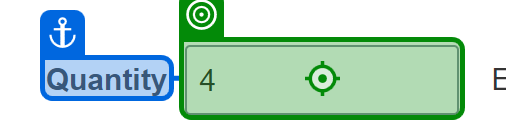
Task: Test Automation Project for Oracle SCM
Workflow: Oracle_SCM_Update_WorkOrder_Quantity

Step 1: type [Quantity.ToString] into the text box in window 'Work Order: WO-002-1061 (002) - Work Execution - Oracle Fusion Cloud Applications' (chrome.exe)

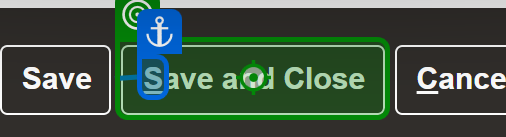
Step 2: click on the button 'Save and Close' in window 'Work Order: WO-002-1061 (002) - Work Execution - Oracle Fusion Cloud Applications' (chrome.exe)

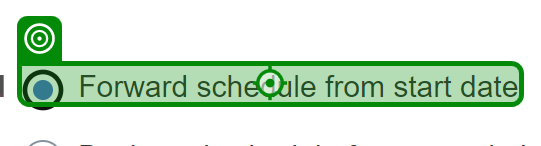
Step 3: click on the label in window 'Work Order: WO-002-1061 (002) - Work Execution - Oracle Fusion Cloud Applications' (chrome.exe)

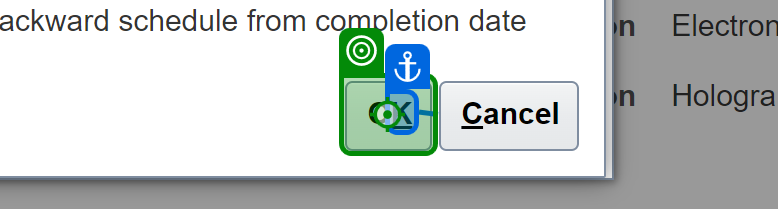
Step 4: click on the button in window 'Work Order: WO-002-1061 (002) - Work Execution - Oracle Fusion Cloud Applications' (chrome.exe)

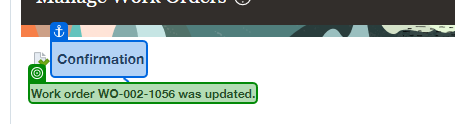
Step 5: get-text from the element in window 'Manage Work Orders - Work Execution - Oracle Fusion Cloud Applications' (chrome.exe)
